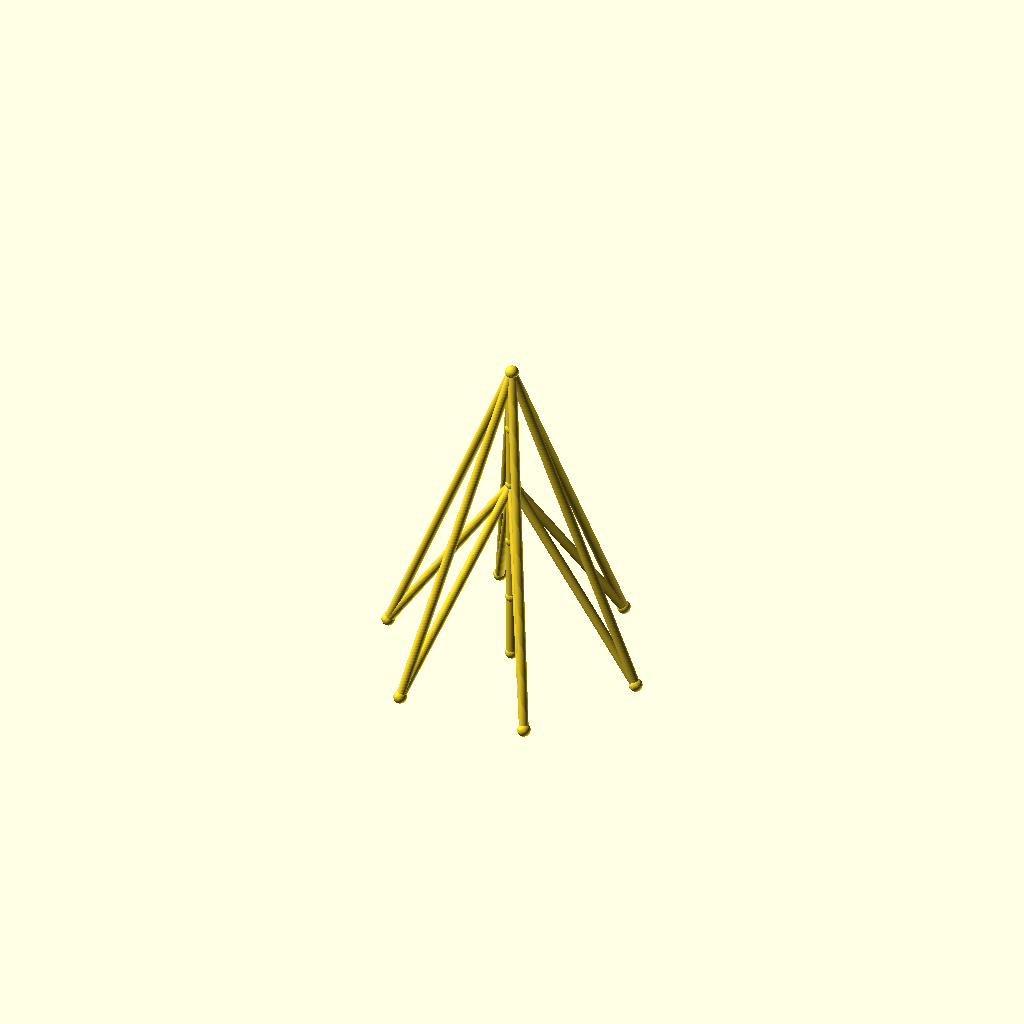
Cell 1: the model at its default parameters.
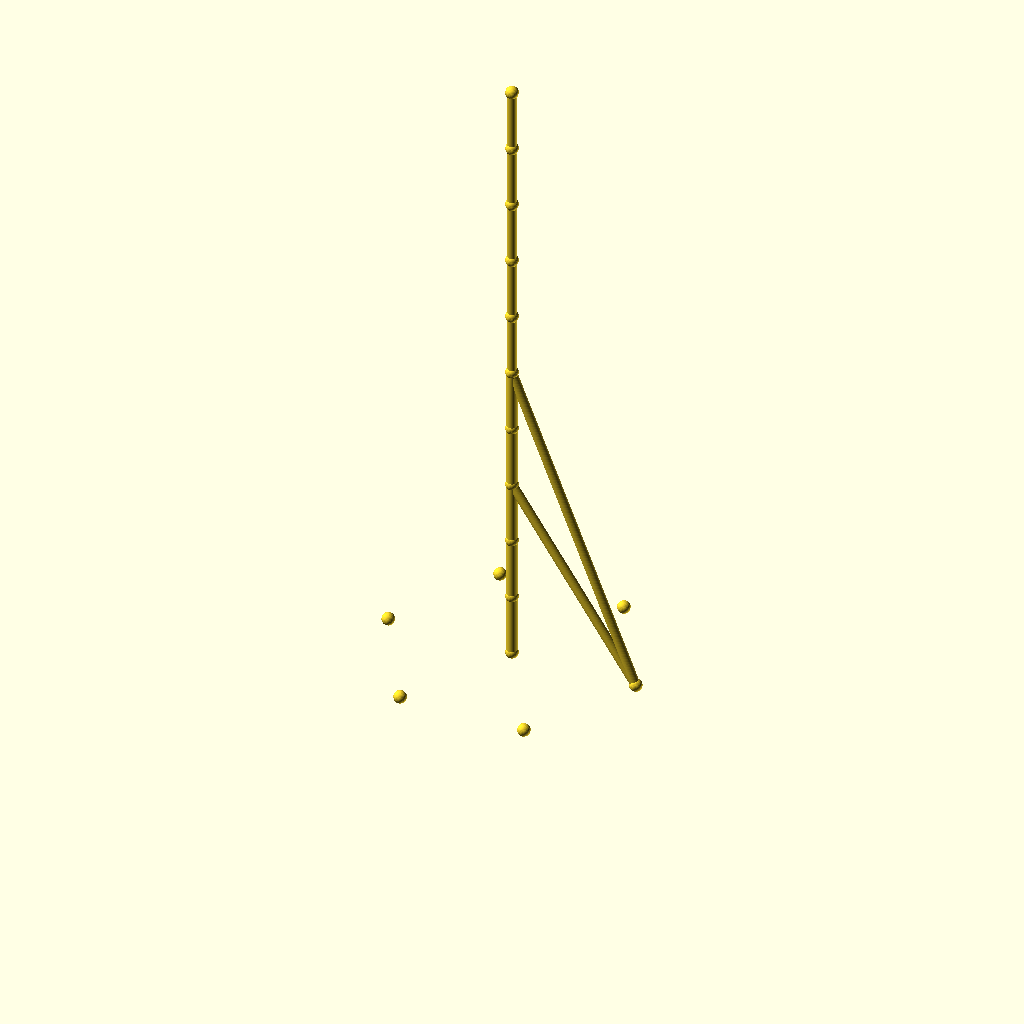
Cell 2 — sections set to 10, the other parameters unchanged.
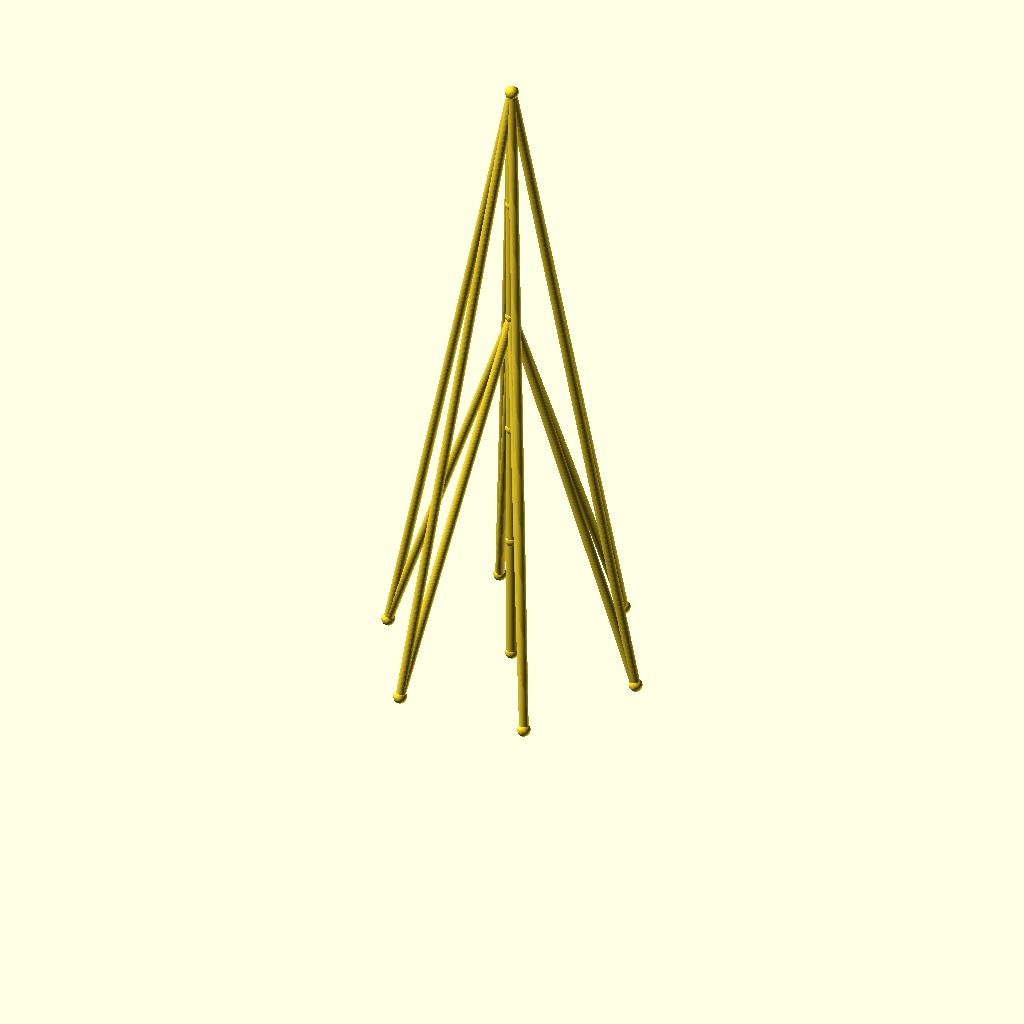
Cell 3 — seg_h set to 70, the other parameters unchanged.
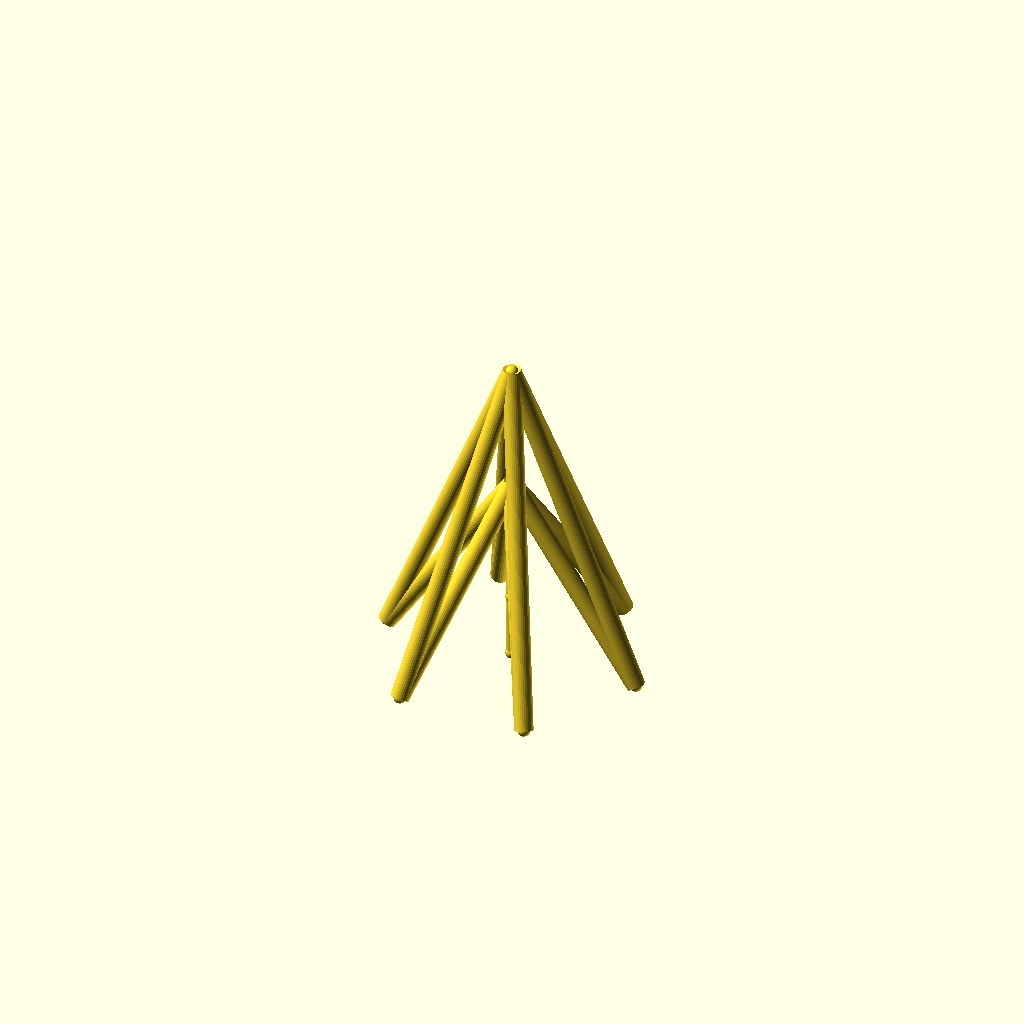
Cell 4: the same model with guy_r = 5.
One fixed orthographic camera (rotation 55°, 0°, 25°; colour scheme Cornfield) for every cell.
The OpenSCAD source (optional_data/data/wire2/guymasts/scene_0087.scad):
$fn = 32;

// ----------------------------------------------------------------------
// Guyed mast: 5 sections of 35 mm, 6 anchors on R70
// ----------------------------------------------------------------------

// --- parameters (mm) ---
sections = 5;             // number of mast sections
seg_h = 35;               // section height
mast_r = 3;               // mast member radius
guy_r = 2.5;              // guy wire radius
joint_r = 3.5;            // joint ball radius
anchors_n = 6;            // number of ground anchors
anchor_r = 70;            // anchor ring radius
anchor_step = 60;         // angle between anchors, degrees
anchor_a0 = 0;            // angle of the first anchor, degrees
tiers = 2;                // number of guy tiers
guy_h_5 = 175;            // guy tier height (section 5)
guy_h_3 = 105;            // guy tier height (section 3)

bbox_x = anchor_r * (cos(anchor_a0 + 0 * anchor_step) - cos(anchor_a0 + 3 * anchor_step)) + 2 * joint_r;  // overall X, joints included
bbox_y = anchor_r * (sin(anchor_a0 + 2 * anchor_step) - sin(anchor_a0 + 5 * anchor_step)) + 2 * joint_r;  // overall Y, joints included
bbox_z = sections * seg_h + 2 * joint_r;  // overall Z, joints included
mast_d = 2 * mast_r;  // mast trunk diameter
guy_d = 2 * guy_r;  // guy wire diameter
joint_d = 2 * joint_r;  // joint ball diameter
nodes = concat([for (i = [0 : sections]) [0, 0, i * seg_h]], [for (k = [0 : anchors_n - 1]) [anchor_r * cos(anchor_a0 + k * anchor_step), anchor_r * sin(anchor_a0 + k * anchor_step), 0]]);

module member(a, b, r) {
  /* round stock from joint a to joint b, ends buried in the joint balls */
  d = b - a;
  length = norm(d);
  translate(a) rotate([0, acos(d[2] / length), atan2(d[1], d[0])])
    cylinder(h = length, r = r);
}

module joint(p, r) {
  /* ball at the joint centre, fatter than every member meeting there */
  translate(p) sphere(r = r);
}

/* members - each call is one graph edge */
member(nodes[0], nodes[1], mast_r);
member(nodes[1], nodes[2], mast_r);
member(nodes[2], nodes[3], mast_r);
member(nodes[3], nodes[4], mast_r);
member(nodes[4], nodes[5], mast_r);
member(nodes[5], nodes[6], guy_r);
member(nodes[5], nodes[7], guy_r);
member(nodes[5], nodes[8], guy_r);
member(nodes[5], nodes[9], guy_r);
member(nodes[5], nodes[10], guy_r);
member(nodes[5], nodes[11], guy_r);
member(nodes[3], nodes[6], guy_r);
member(nodes[3], nodes[7], guy_r);
member(nodes[3], nodes[8], guy_r);
member(nodes[3], nodes[9], guy_r);
member(nodes[3], nodes[10], guy_r);
member(nodes[3], nodes[11], guy_r);

/* joint balls */
for (p = nodes) joint(p, joint_r);
Customizer parameters (derived from the source; name, type, default, range or options):
sections: number, default 5
seg_h: number, default 35
mast_r: number, default 3
guy_r: number, default 2.5
joint_r: number, default 3.5
anchors_n: number, default 6
anchor_r: number, default 70
anchor_step: number, default 60
anchor_a0: number, default 0
tiers: number, default 2
guy_h_5: number, default 175
guy_h_3: number, default 105
